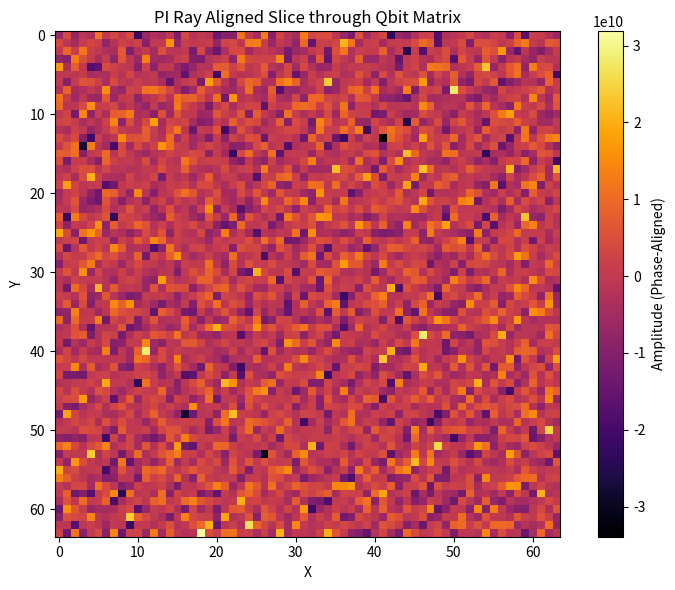

Python code for this plot:
import numpy as np
import matplotlib.pyplot as plt

# Constants
QBIT_DIM = 64
PI_RAY_VECTOR = np.array([4, 3, 1]) / np.linalg.norm([4, 3, 1])  # Normalized PI Ray direction

# Simulated reconstructed data (mock input as previously visualized)
reconstructed_data = np.random.randn(QBIT_DIM**3) * 1e10  # Simulate harmonics with high amplitude

# Step 1: Embed into Qbit Matrix
qbit_matrix = reconstructed_data.reshape((QBIT_DIM, QBIT_DIM, QBIT_DIM))

# Step 2: Project each point in the Qbit Matrix onto the PI Ray direction
projected_matrix = np.zeros_like(qbit_matrix)
for x in range(QBIT_DIM):
    for y in range(QBIT_DIM):
        for z in range(QBIT_DIM):
            position = np.array([x, y, z])
            projected_amplitude = np.dot(position, PI_RAY_VECTOR)
            projected_matrix[x, y, z] = qbit_matrix[x, y, z] * np.cos(projected_amplitude)

# Step 3: Take the central XY slice of the projected matrix along the PI ray axis
central_slice = projected_matrix[:, :, QBIT_DIM // 2]

# Visualization
plt.figure(figsize=(8, 6))
plt.imshow(central_slice, cmap='inferno')
plt.title("PI Ray Aligned Slice through Qbit Matrix")
plt.colorbar(label="Amplitude (Phase-Aligned)")
plt.xlabel("X")
plt.ylabel("Y")
plt.tight_layout()
plt.show()
